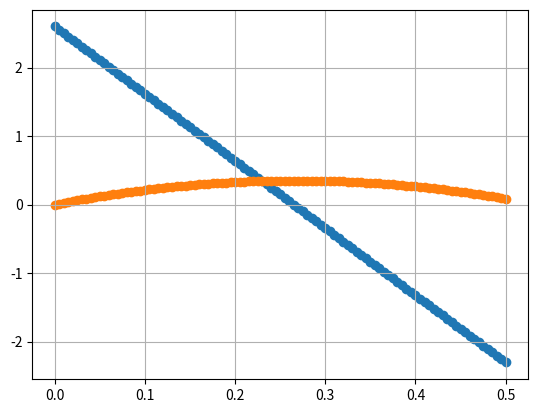

Write the Python code that produced this figure.
#!/usr/bin/env python
# coding: utf-8

# In[1]:


import numpy as np
from matplotlib import pyplot as plt
from matplotlib.pyplot import plot, scatter


# In[2]:


g = 9.81
x0 = 0
v0 = 2.6


# ## Settings

# In[3]:


t_max = 0.5 # eigentlich 5.5
n =  100
dt = t_max/n

t = np.linspace(0, t_max, n+1)
index_list = np.linspace(0, n-1, n, dtype=int)


# ## Solving

# In[4]:


v = [v0]
vk = v0

for k in index_list:
    vk_plus_1 = -dt*g + vk
    v.append(vk_plus_1)
    vk = vk_plus_1

v = np.array(v)


# ## Postprocessing

# In[5]:


scatter(t, v)
plt.grid(True)
plt.show()

# ### Vorzeichenwechsel der Geschwindigkeit

# In[6]:


index_min = np.argmin(abs(np.array(v)))
print(t[index_min])


# ## Weg

# In[7]:


x = [x0]
xk = x0
for k, time in enumerate(np.linspace(0, n-1, n, dtype=int)):
    xk_plus_1 = dt*v[k] + xk
    x.append(xk_plus_1)
    xk = xk_plus_1


# In[8]:


scatter(t, x)
plt.show()

print(np.array(x).max())

